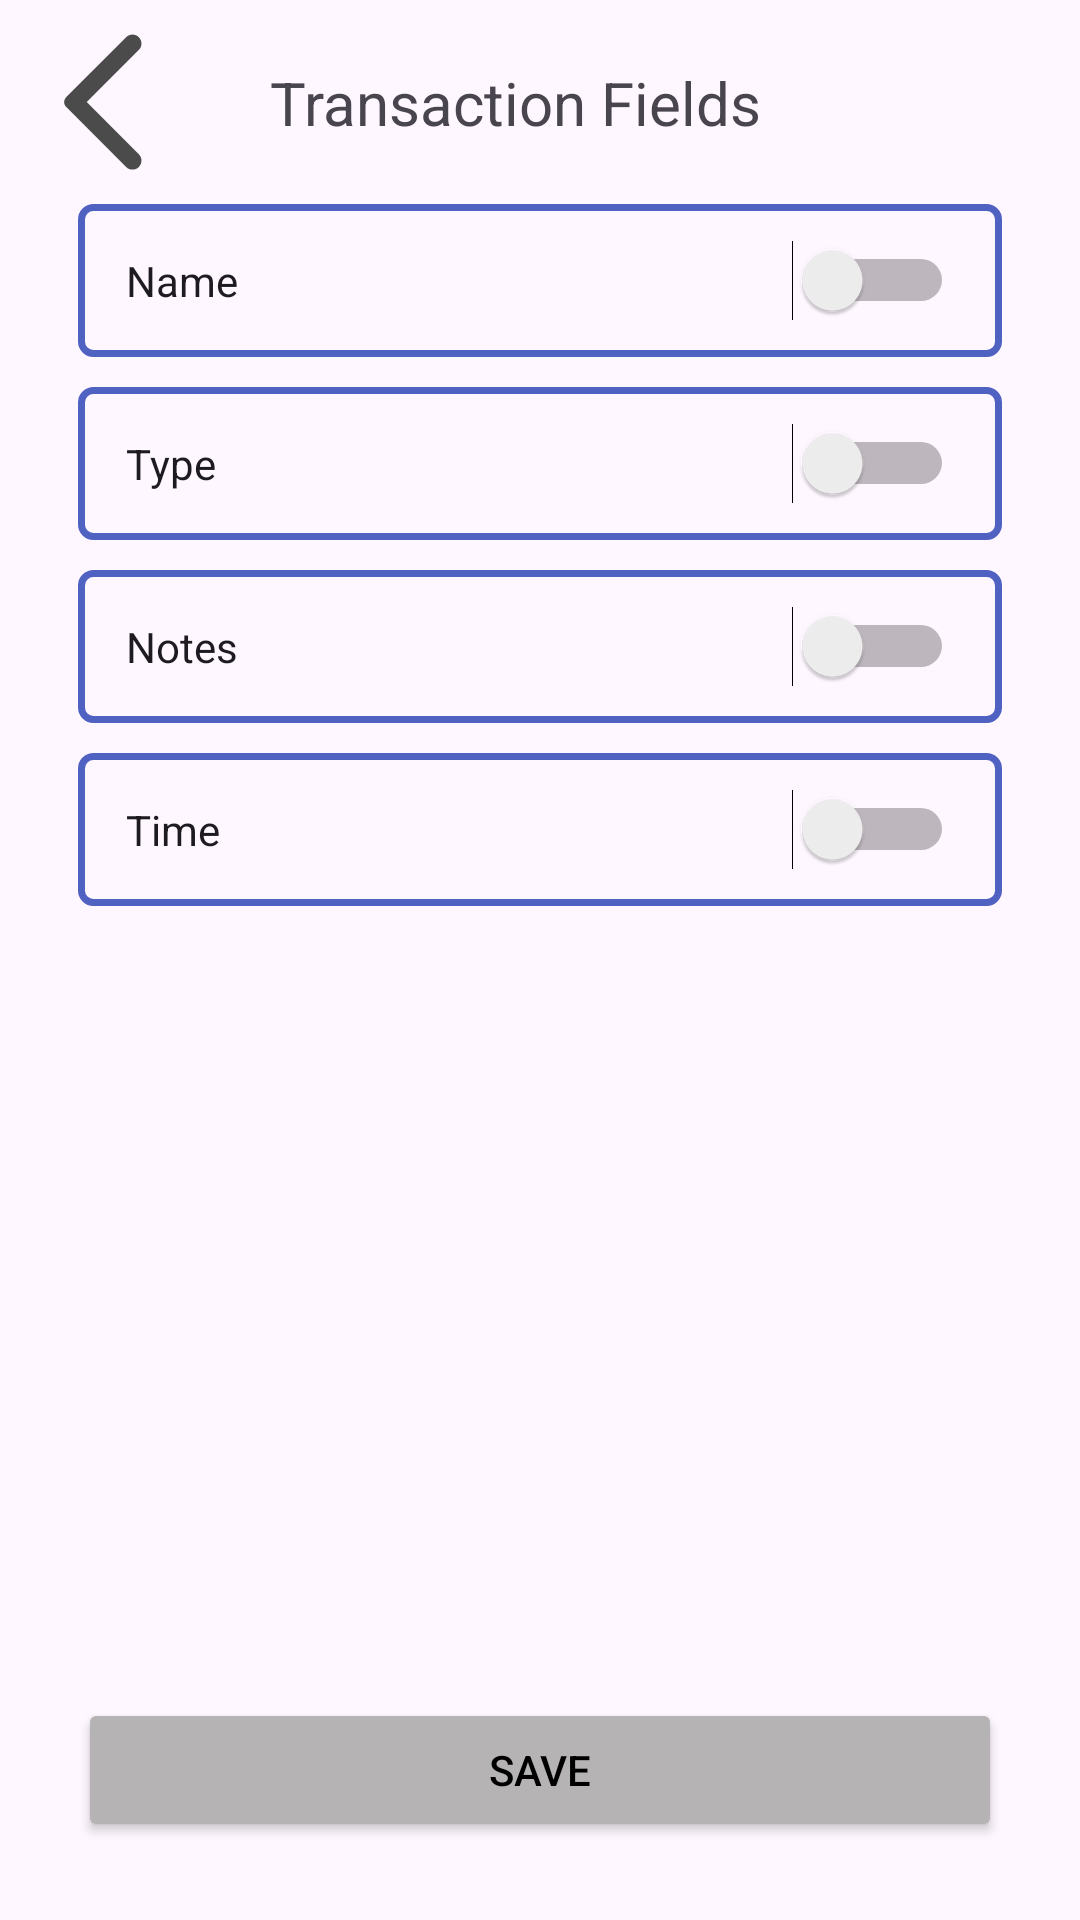

Layout XML and referenced resources for this Android screen:
<!-- AndroidManifest.xml: application theme Theme.AccountingAndManagement -->
<!-- res/layout/activity_edit_fields.xml -->
<?xml version="1.0" encoding="utf-8"?>
<androidx.constraintlayout.widget.ConstraintLayout xmlns:android="http://schemas.android.com/apk/res/android"
    xmlns:app="http://schemas.android.com/apk/res-auto"
    xmlns:tools="http://schemas.android.com/tools"
    android:layout_width="match_parent"
    android:layout_height="match_parent"
    android:padding="10dp"
    tools:context=".EditFieldsActivity">

    <Button
        android:id="@+id/btn_back_edit_fields"
        android:layout_width="48dp"
        android:layout_height="48dp"
        android:background="@drawable/ic_action_back"
        app:layout_constraintStart_toStartOf="parent"
        app:layout_constraintTop_toTopOf="parent" />

    <Switch
        android:id="@+id/s_name"
        android:layout_width="0dp"
        android:layout_height="wrap_content"
        android:layout_marginStart="16dp"
        android:layout_marginTop="10dp"
        android:layout_marginEnd="16dp"
        android:background="@drawable/s_btn_style"
        android:minHeight="48dp"
        android:padding="16dp"
        android:text="Name"
        app:layout_constraintEnd_toEndOf="parent"
        app:layout_constraintStart_toStartOf="parent"
        app:layout_constraintTop_toBottomOf="@+id/btn_back_edit_fields" />

    <Switch
        android:id="@+id/s_type"
        android:layout_width="0dp"
        android:layout_height="wrap_content"
        android:layout_marginStart="16dp"
        android:layout_marginTop="10dp"
        android:layout_marginEnd="16dp"
        android:background="@drawable/s_btn_style"
        android:minHeight="48dp"
        android:padding="16dp"
        android:text="Type"
        app:layout_constraintEnd_toEndOf="parent"
        app:layout_constraintStart_toStartOf="parent"
        app:layout_constraintTop_toBottomOf="@+id/s_name" />

    <Switch
        android:id="@+id/s_notes"
        android:layout_width="0dp"
        android:layout_height="wrap_content"
        android:layout_marginStart="16dp"
        android:layout_marginTop="10dp"
        android:layout_marginEnd="16dp"
        android:background="@drawable/s_btn_style"
        android:minHeight="48dp"
        android:padding="16dp"
        android:text="Notes"
        app:layout_constraintEnd_toEndOf="parent"
        app:layout_constraintStart_toStartOf="parent"
        app:layout_constraintTop_toBottomOf="@+id/s_type" />

    <Switch
        android:id="@+id/s_time"
        android:layout_width="0dp"
        android:layout_height="wrap_content"
        android:layout_marginStart="16dp"
        android:layout_marginTop="10dp"
        android:layout_marginEnd="16dp"
        android:background="@drawable/s_btn_style"
        android:minHeight="48dp"
        android:padding="16dp"
        android:text="Time"
        app:layout_constraintEnd_toEndOf="parent"
        app:layout_constraintStart_toStartOf="parent"
        app:layout_constraintTop_toBottomOf="@+id/s_notes" />

    <ListView
        android:id="@+id/lv_item_preview"
        android:layout_width="0dp"
        android:layout_height="0dp"
        android:layout_marginStart="16dp"
        android:layout_marginTop="32dp"
        android:layout_marginEnd="16dp"
        android:layout_marginBottom="16dp"
        app:layout_constraintBottom_toTopOf="@+id/btn_save_fields"
        app:layout_constraintEnd_toEndOf="parent"
        app:layout_constraintStart_toStartOf="parent"
        app:layout_constraintTop_toBottomOf="@+id/s_time" />

    <TextView
        android:id="@+id/tv_edit_fields"
        android:layout_width="wrap_content"
        android:layout_height="wrap_content"
        android:layout_marginStart="32dp"
        android:text="Transaction Fields"
        android:textSize="20sp"
        app:layout_constraintBottom_toBottomOf="@+id/btn_back_edit_fields"
        app:layout_constraintStart_toEndOf="@+id/btn_back_edit_fields"
        app:layout_constraintTop_toTopOf="@+id/btn_back_edit_fields" />

    <Button
        android:id="@+id/btn_save_fields"
        android:layout_width="0dp"
        android:layout_height="wrap_content"
        android:layout_margin="16dp"
        android:backgroundTint="@color/colorButton"
        android:text="Save"
        android:textColor="@color/colorText"
        app:layout_constraintBottom_toBottomOf="parent"
        app:layout_constraintEnd_toEndOf="parent"
        app:layout_constraintStart_toStartOf="parent" />
</androidx.constraintlayout.widget.ConstraintLayout>
<!-- resources referenced by this layout -->
<resources>
  <color name="colorButton">#B5B3B3</color>
  <color name="colorText">#000000</color>
  <!-- drawable ic_action_back (drawable-anydpi) -->
  <vector xmlns:android="http://schemas.android.com/apk/res/android"
      android:width="24dp"
      android:height="24dp"
      android:viewportWidth="24"
      android:viewportHeight="24"
      android:tint="@color/coloricon"
      android:alpha="0.8"
      android:autoMirrored="true">
    <group android:scaleX="1.2"
        android:scaleY="1.2"
        android:translateX="-1.8"
        android:translateY="-2.4">
      <path
          android:fillColor="@android:color/white"
          android:pathData="M16.62,2.99c-0.49,-0.49 -1.28,-0.49 -1.77,0L6.54,11.3c-0.39,0.39 -0.39,1.02 0,1.41l8.31,8.31c0.49,0.49 1.28,0.49 1.77,0s0.49,-1.28 0,-1.77L9.38,12l7.25,-7.25c0.48,-0.48 0.48,-1.28 -0.01,-1.76z"/>
    </group>
  </vector>
  <!-- drawable s_btn_style (drawable) -->
  <?xml version="1.0" encoding="utf-8"?>
  <shape xmlns:android="http://schemas.android.com/apk/res/android"
      android:shape="rectangle">
      <corners android:radius="4dp"/>
  
      <stroke
          android:color="@color/colorPrimary"
          android:width="2.2dp"/>
  
  </shape>
  <style name="Theme.AccountingAndManagement" parent="Base.Theme.AccountingAndManagement" />
  <color name="coloricon">#1F1F1F</color>
  <color name="colorPrimary">#4F61C1</color>
  <style name="Base.Theme.AccountingAndManagement" parent="Theme.Material3.DayNight.NoActionBar">
          
          
      </style>
</resources>
